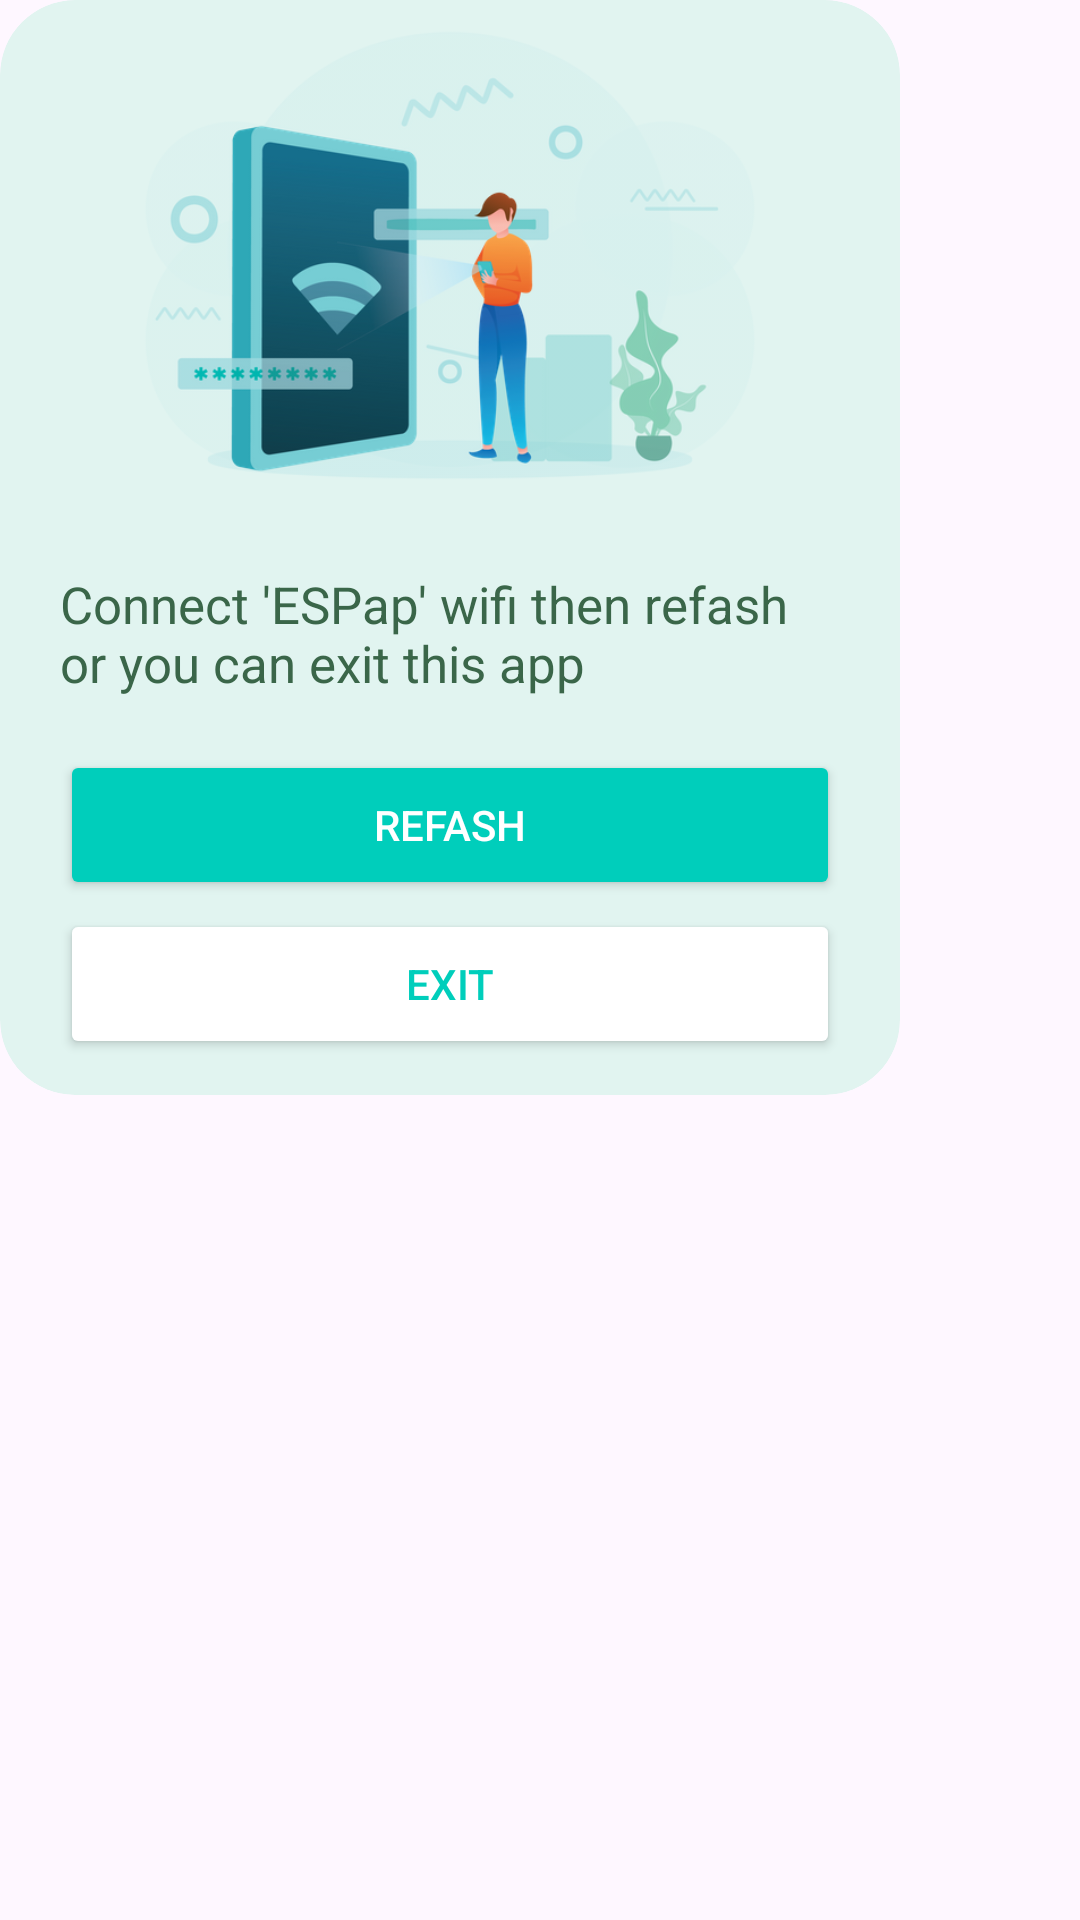

Layout XML and referenced resources for this Android screen:
<!-- AndroidManifest.xml: application theme Theme.ESPControl -->
<!-- res/layout/network_dialog.xml -->
<?xml version="1.0" encoding="utf-8"?>
<LinearLayout xmlns:android="http://schemas.android.com/apk/res/android"
    xmlns:app="http://schemas.android.com/apk/res-auto"
    android:layout_width="wrap_content"
    android:layout_height="wrap_content">

    <androidx.cardview.widget.CardView
        android:layout_width="300dp"
        android:layout_height="365dp"
        android:backgroundTint="#E1F4F0"
        app:cardCornerRadius="25dp"
        app:cardElevation="0dp">

        <ImageView
            android:layout_width="wrap_content"
            android:layout_height="170dp"
            android:src="@drawable/networkimage" />

        <TextView
            android:layout_width="wrap_content"
            android:layout_height="wrap_content"
            android:layout_marginLeft="20dp"
            android:layout_marginTop="190dp"
            android:layout_marginRight="20dp"
            android:text="Connect 'ESPap' wifi then refash or you can exit this app"
            android:textColor="#3A6649"
            android:textSize="17dp" />

        <Button
            android:id="@+id/refash_btn"
            android:layout_width="match_parent"
            android:layout_height="50dp"
            android:layout_marginLeft="20dp"
            android:layout_marginTop="250dp"
            android:layout_marginRight="20dp"
            android:backgroundTint="#00CEBB"
            android:textColor="@color/white"
            android:foreground="#07FFFFFF"
            android:clickable="false"
            android:text="Refash" />

        <Button
            android:id="@+id/exit_btn"
            android:layout_width="match_parent"
            android:layout_height="50dp"
            android:layout_marginLeft="20dp"
            android:layout_marginTop="303dp"
            android:layout_marginRight="20dp"
            android:backgroundTint="@color/white"
            android:text="Exit"
            android:foreground="#0AEBFFFC"
            android:clickable="false"
            android:textColor="#00CEBB" />

    </androidx.cardview.widget.CardView>



</LinearLayout>
<!-- resources referenced by this layout -->
<resources>
  <!-- drawable networkimage: png bitmap (drawable, 106321 bytes) -->
  <style name="Theme.ESPControl" parent="Base.Theme.ESPControl" />
  <style name="Base.Theme.ESPControl" parent="Theme.Material3.DayNight.NoActionBar">
          
          
      </style>
  <!-- not gathered from this repository: default colours our renderer supplied (Android Studio template values) -->
  <color name="white">#FFFFFFFF</color>
</resources>
